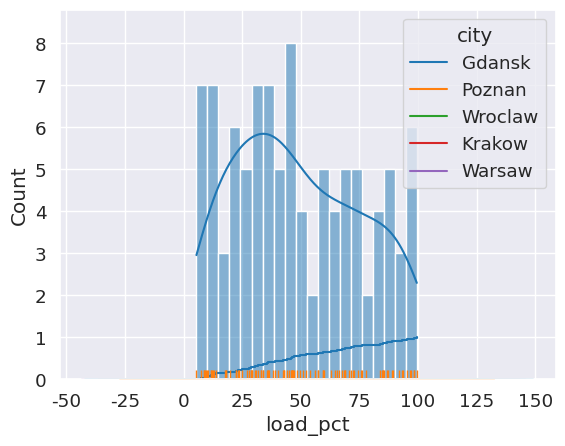
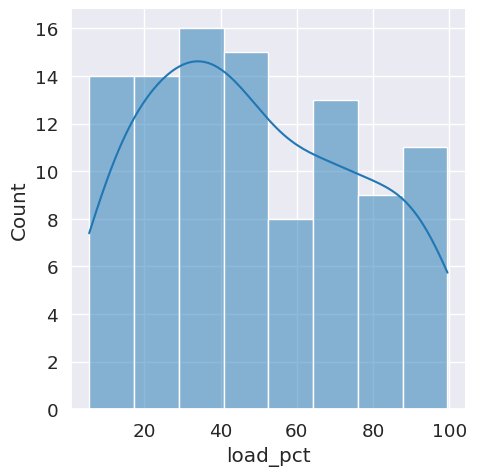
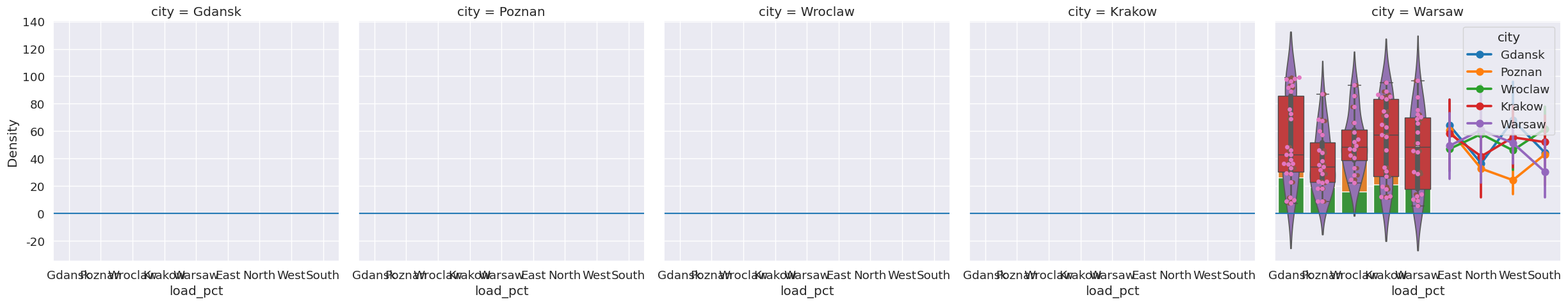
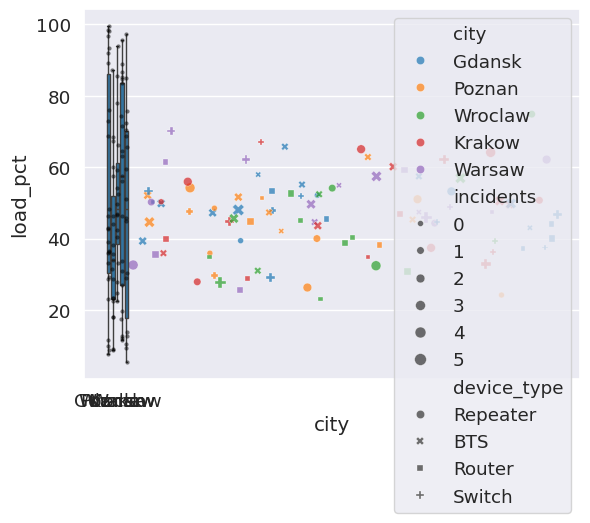

Write the Python code that produced these figures, in order. (Note: this script raises an exception after producing the figures.)
import seaborn as sns
import matplotlib.pyplot as plt
import pandas as pd
import numpy as np

np.random.seed(42)
n = 100

df = pd.DataFrame({
    'station_id':  [f'ST_{str(i).zfill(3)}' for i in range(1, n+1)],
    'city':        np.random.choice(['Warsaw','Krakow','Wroclaw','Gdansk','Poznan'], n),
    'device_type': np.random.choice(['Router','Switch','BTS','Repeater'], n),
    'status':      np.random.choice(['Active','Inactive','Maintenance'], n, p=[0.7,0.2,0.1]),
    'load_pct':    np.round(np.random.uniform(5, 100, n), 1),
    'uptime_days': np.random.randint(1, 730, n),
    'incidents':   np.random.poisson(lam=1.5, size=n),
    'temperature': np.round(np.random.normal(45, 10, n), 1),
    'date':        pd.date_range(start='2026-01-01', periods=n, freq='D'),
    'region':      np.random.choice(['North','South','East','West'], n),
})

# seaborn wraps matplotlib — always call plt.show() or plt.savefig() at the end
# most functions accept a DataFrame + column names as strings

# ── SETUP & THEMES ───────────────────────────────────────────
sns.set_theme()                                      # apply seaborn defaults globally
sns.set_theme(style='whitegrid')                     # styles: 'white','dark','whitegrid','darkgrid','ticks'
sns.set_theme(palette='husl', font_scale=1.2)

sns.set_palette('tab10')                             # change color palette
# palettes: 'tab10','husl','Set2','pastel','muted','dark','colorblind'
sns.color_palette('Set2', n_colors=5)                # preview palette

# ── DISTRIBUTION PLOTS ───────────────────────────────────────
sns.histplot(df['load_pct'], bins=20, kde=True)                   # histogram + density curve
sns.kdeplot(df['load_pct'], fill=True)                            # density only
sns.kdeplot(data=df, x='load_pct', hue='city')                   # separate curves per group
sns.ecdfplot(df['load_pct'])                                      # cumulative distribution
sns.rugplot(df['load_pct'])                                       # tick marks along axis

sns.displot(df, x='load_pct', kind='hist', kde=True)             # figure-level version
sns.displot(df, x='load_pct', col='city', kind='kde')            # separate panel per city

# ── CATEGORICAL PLOTS ────────────────────────────────────────
sns.barplot(df, x='city', y='load_pct')                          # mean per category + CI
sns.barplot(df, x='city', y='load_pct', estimator='median')      # custom aggregation
sns.countplot(df, x='city')                                       # count of rows per category
sns.boxplot(df, x='city', y='load_pct')                          # median + IQR + outliers
sns.violinplot(df, x='city', y='load_pct')                       # distribution shape per group
sns.stripplot(df, x='city', y='load_pct', jitter=True)           # raw points, jittered
sns.swarmplot(df, x='city', y='load_pct')                        # points non-overlapping
sns.pointplot(df, x='region', y='load_pct', hue='city')          # mean + CI per group

# combine box + raw points
fig, ax = plt.subplots()
sns.boxplot(df, x='city', y='load_pct', ax=ax)
sns.stripplot(df, x='city', y='load_pct', color='black', size=3, alpha=0.5, ax=ax)

# ── RELATIONAL PLOTS ─────────────────────────────────────────
sns.scatterplot(df, x='load_pct', y='temperature',
    hue='city',             # color by category
    size='incidents',       # size by value
    style='device_type',    # marker shape by category
    alpha=0.7
)
sns.lineplot(df, x='date', y='load_pct', errorbar='sd')          # line + shaded CI

# figure-level (creates its own figure with FacetGrid)
sns.relplot(df, x='load_pct', y='temperature', hue='city',
            col='region', kind='scatter')

# ── REGRESSION / TREND ───────────────────────────────────────
sns.regplot(df, x='load_pct', y='temperature')                   # scatter + regression line
sns.regplot(df, x='load_pct', y='temperature', order=2)          # polynomial regression
sns.lmplot(df, x='load_pct', y='temperature', hue='city')        # regression per group
sns.residplot(df, x='load_pct', y='temperature')                 # residuals plot

# ── HEATMAPS & MATRICES ──────────────────────────────────────
corr = df.select_dtypes('number').corr()
sns.heatmap(corr,
    annot=True,             # show correlation values
    fmt='.2f',              # format numbers
    cmap='coolwarm',        # diverging: red=positive, blue=negative
    vmin=-1, vmax=1,        # fix scale
    linewidths=0.5          # cell borders
)

# pivot data into matrix then plot
pivot = df.pivot_table(index='city', columns='region', values='load_pct', aggfunc='mean')
sns.heatmap(pivot, annot=True, fmt='.0f', cmap='YlOrRd')

sns.clustermap(corr, cmap='coolwarm', figsize=(8, 8))            # heatmap + hierarchical clustering

# ── PAIRPLOT — all pairs of numeric columns ──────────────────
sns.pairplot(df, hue='city')                                      # scatter matrix
sns.pairplot(df, hue='city', diag_kind='kde')                    # KDE on diagonal
sns.pairplot(df, vars=['load_pct', 'temperature', 'uptime_days']) # select specific columns

# ── FACET GRID — small multiples ─────────────────────────────
# same plot repeated for each group — great for comparing
g = sns.FacetGrid(df, col='region', height=3)
g.map(sns.histplot, 'load_pct')
g.add_legend()

# catplot / displot / relplot all use FacetGrid internally
sns.catplot(df, x='city', y='load_pct', kind='box', col='region')

# ── WORKING WITH MATPLOTLIB ──────────────────────────────────
# seaborn axes are matplotlib axes — all plt/ax methods work
fig, axes = plt.subplots(1, 2, figsize=(12, 4))
sns.boxplot(df, x='city', y='load_pct', ax=axes[0])
sns.histplot(df['load_pct'], bins=20, ax=axes[1])
axes[0].set_title('Load by City')
axes[1].set_xlabel('Load (%)')
plt.tight_layout()

# ── SAVING ───────────────────────────────────────────────────
plt.savefig('chart.png', dpi=150, bbox_inches='tight')
plt.show()
plt.close()
